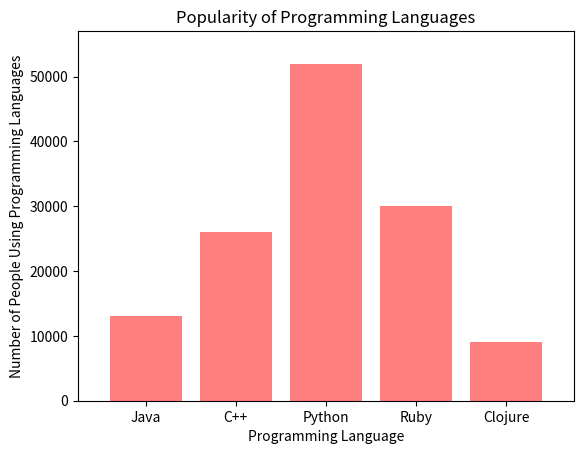

The script that saved this image:
#Import required packages
import numpy as np
import matplotlib.pyplot as plt

#Create an array to align with the given number of users each language has
users = [13000, 26000, 52000, 30000, 9000]
x_axis = np.arange(len(users))

#Create a bar chart; users is y, x_axis is x
plt.bar(x_axis, users, color='red', alpha=0.5, align="center")

#Place x axis labels (ticks and tick locations)
tick_locations = [i for i in x_axis]
plt.xticks(tick_locations, ["Java", "C++", "Python", "Ruby", "Clojure"])

#Set the x and y limits of the chart
plt.xlim(-0.75, len(x_axis)-0.25)
plt.ylim(0, max(users)+5000)

#Give our chart labels & title
plt.title("Popularity of Programming Languages")
plt.xlabel("Programming Language")
plt.ylabel("Number of People Using Programming Languages")

#Save & show our graph
plt.savefig("Bar_Chart_Output.png")
plt.show()